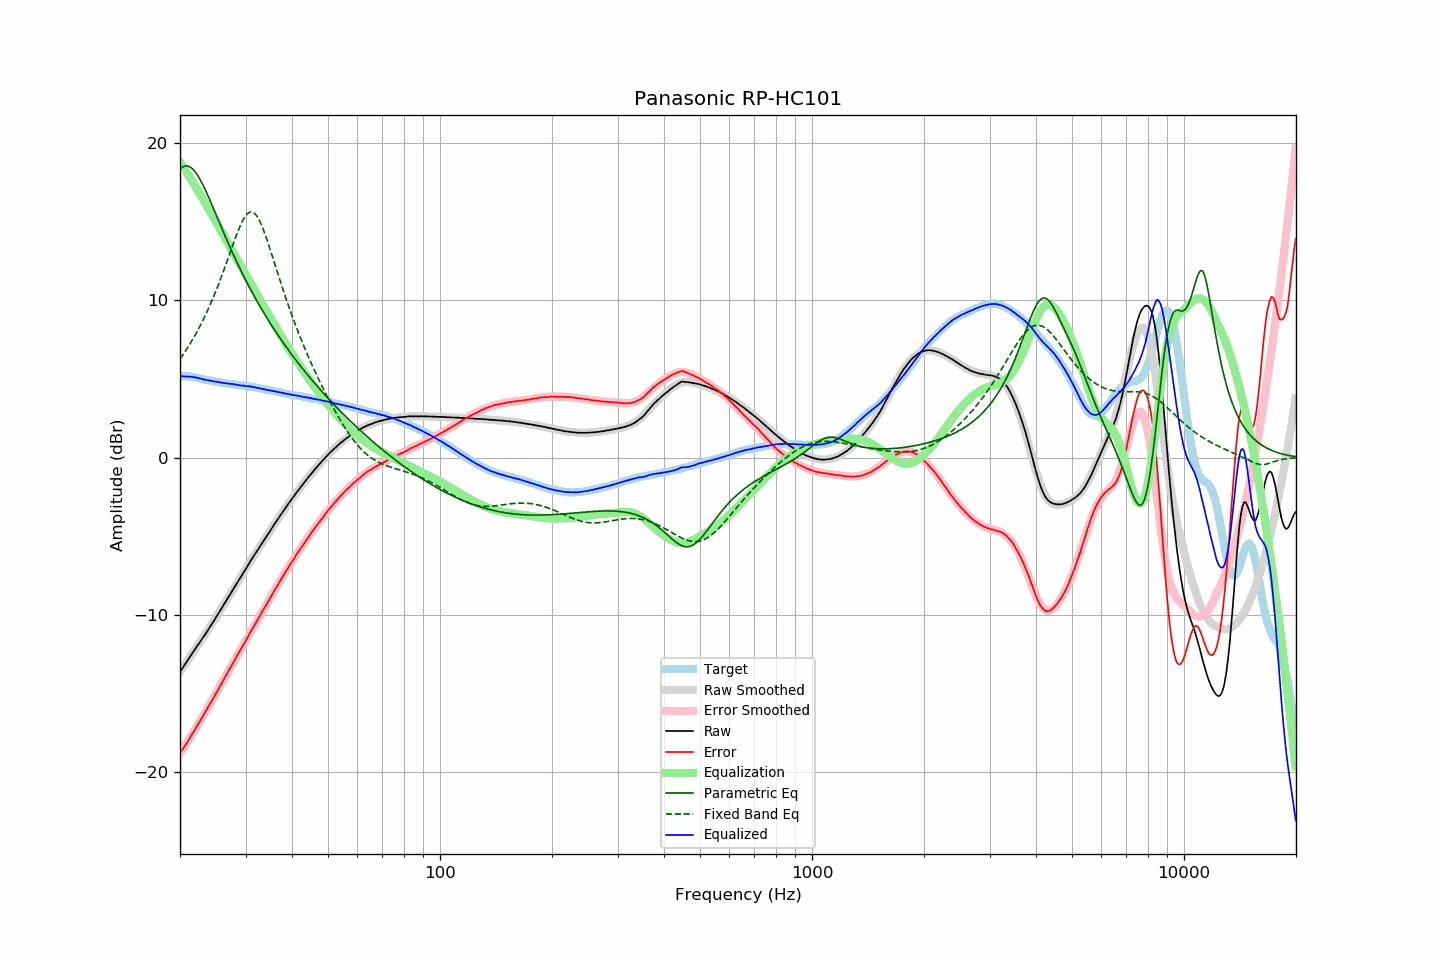

Source data for this figure (header and first rows):
frequency, raw, error, smoothed, error_smoothed, equalization, parametric_eq, fixed_band_eq, equalized_raw, equalized_smoothed, target
20.00, -13.59, -18.76, -13.60, -18.79, 18.79, 18.34, 6.26, 5.19, 5.19, 5.17
20.20, -13.45, -18.62, -13.45, -18.63, 18.63, 18.42, 6.40, 5.18, 5.18, 5.17
20.40, -13.31, -18.48, -13.30, -18.47, 18.47, 18.48, 6.55, 5.16, 5.18, 5.17
20.61, -13.16, -18.33, -13.15, -18.31, 18.31, 18.52, 6.70, 5.16, 5.17, 5.17
20.81, -12.99, -18.16, -12.99, -18.15, 18.15, 18.53, 6.86, 5.16, 5.16, 5.17
21.02, -12.84, -18.01, -12.84, -17.99, 17.99, 18.51, 7.02, 5.15, 5.15, 5.17
21.23, -12.68, -17.83, -12.69, -17.83, 17.83, 18.47, 7.18, 5.14, 5.13, 5.15
21.44, -12.52, -17.66, -12.54, -17.66, 17.66, 18.41, 7.35, 5.14, 5.12, 5.14
21.66, -12.38, -17.49, -12.39, -17.49, 17.49, 18.32, 7.53, 5.12, 5.11, 5.12
21.87, -12.22, -17.32, -12.24, -17.33, 17.33, 18.21, 7.70, 5.11, 5.09, 5.10
22.09, -12.07, -17.16, -12.08, -17.16, 17.16, 18.08, 7.89, 5.09, 5.08, 5.09
22.31, -11.92, -16.98, -11.93, -16.99, 16.99, 17.93, 8.07, 5.07, 5.06, 5.06
22.54, -11.79, -16.82, -11.78, -16.82, 16.82, 17.76, 8.27, 5.03, 5.04, 5.04
22.76, -11.62, -16.64, -11.63, -16.64, 16.64, 17.58, 8.46, 5.02, 5.01, 5.02
22.99, -11.48, -16.47, -11.48, -16.47, 16.47, 17.38, 8.67, 4.98, 4.99, 4.99
23.22, -11.33, -16.29, -11.32, -16.29, 16.29, 17.17, 8.88, 4.96, 4.97, 4.96
23.45, -11.18, -16.11, -11.17, -16.12, 16.12, 16.96, 9.09, 4.94, 4.95, 4.93
23.69, -11.03, -15.95, -11.02, -15.94, 15.94, 16.73, 9.31, 4.92, 4.93, 4.92
23.92, -10.86, -15.76, -10.86, -15.77, 15.77, 16.50, 9.53, 4.91, 4.91, 4.90
24.16, -10.70, -15.59, -10.70, -15.59, 15.59, 16.27, 9.77, 4.89, 4.89, 4.89
24.40, -10.55, -15.42, -10.55, -15.41, 15.41, 16.03, 10.00, 4.86, 4.87, 4.87
24.65, -10.39, -15.23, -10.38, -15.23, 15.23, 15.78, 10.25, 4.85, 4.85, 4.85
24.89, -10.22, -15.05, -10.22, -15.05, 15.05, 15.54, 10.50, 4.83, 4.83, 4.83
25.14, -10.05, -14.87, -10.06, -14.87, 14.87, 15.30, 10.75, 4.82, 4.81, 4.82
25.39, -9.89, -14.69, -9.89, -14.69, 14.69, 15.05, 11.01, 4.80, 4.80, 4.80
25.65, -9.72, -14.51, -9.72, -14.51, 14.51, 14.81, 11.28, 4.78, 4.78, 4.79
25.91, -9.57, -14.33, -9.56, -14.32, 14.32, 14.57, 11.55, 4.76, 4.77, 4.76
26.16, -9.39, -14.14, -9.39, -14.14, 14.14, 14.33, 11.83, 4.75, 4.75, 4.75
26.43, -9.23, -13.97, -9.22, -13.96, 13.96, 14.09, 12.11, 4.73, 4.73, 4.74
26.69, -9.05, -13.76, -9.05, -13.77, 13.77, 13.86, 12.39, 4.72, 4.72, 4.71
26.96, -8.89, -13.58, -8.89, -13.59, 13.59, 13.62, 12.68, 4.70, 4.70, 4.70
27.23, -8.72, -13.40, -8.72, -13.40, 13.40, 13.39, 12.97, 4.69, 4.69, 4.69
27.50, -8.54, -13.22, -8.55, -13.22, 13.22, 13.16, 13.26, 4.68, 4.67, 4.68
27.77, -8.37, -13.03, -8.38, -13.04, 13.04, 12.94, 13.54, 4.67, 4.66, 4.66
28.05, -8.20, -12.85, -8.22, -12.86, 12.86, 12.72, 13.82, 4.66, 4.64, 4.65
28.33, -8.04, -12.67, -8.05, -12.68, 12.68, 12.50, 14.10, 4.64, 4.63, 4.63
28.62, -7.89, -12.51, -7.88, -12.50, 12.50, 12.28, 14.36, 4.61, 4.62, 4.62
28.90, -7.72, -12.32, -7.71, -12.32, 12.32, 12.07, 14.61, 4.60, 4.61, 4.60
29.19, -7.56, -12.14, -7.55, -12.14, 12.14, 11.86, 14.84, 4.58, 4.59, 4.58
29.48, -7.38, -11.96, -7.38, -11.96, 11.96, 11.65, 15.05, 4.58, 4.58, 4.58
29.78, -7.23, -11.79, -7.22, -11.78, 11.78, 11.45, 15.24, 4.56, 4.57, 4.57
30.08, -7.06, -11.62, -7.05, -11.60, 11.60, 11.25, 15.39, 4.55, 4.55, 4.56
30.38, -6.90, -11.43, -6.89, -11.42, 11.42, 11.05, 15.50, 4.53, 4.54, 4.54
30.68, -6.71, -11.24, -6.72, -11.24, 11.24, 10.85, 15.58, 4.53, 4.52, 4.53
30.99, -6.55, -11.04, -6.56, -11.07, 11.07, 10.66, 15.61, 4.52, 4.50, 4.50
31.30, -6.40, -10.88, -6.40, -10.89, 10.89, 10.47, 15.60, 4.49, 4.49, 4.49
31.61, -6.22, -10.70, -6.24, -10.71, 10.71, 10.29, 15.55, 4.49, 4.47, 4.48
31.93, -6.08, -10.53, -6.08, -10.53, 10.53, 10.10, 15.45, 4.45, 4.45, 4.46
32.24, -5.92, -10.35, -5.92, -10.35, 10.35, 9.92, 15.32, 4.43, 4.43, 4.43
32.57, -5.77, -10.17, -5.76, -10.18, 10.18, 9.74, 15.14, 4.41, 4.41, 4.41
32.89, -5.60, -10.00, -5.60, -10.00, 10.00, 9.57, 14.94, 4.39, 4.39, 4.40
33.22, -5.44, -9.81, -5.45, -9.82, 9.82, 9.39, 14.70, 4.38, 4.37, 4.37
33.55, -5.29, -9.65, -5.29, -9.64, 9.64, 9.22, 14.44, 4.35, 4.35, 4.36
33.89, -5.14, -9.47, -5.13, -9.46, 9.46, 9.05, 14.16, 4.32, 4.33, 4.33
34.23, -4.98, -9.29, -4.98, -9.29, 9.29, 8.88, 13.87, 4.30, 4.31, 4.31
34.57, -4.82, -9.11, -4.82, -9.11, 9.11, 8.72, 13.56, 4.29, 4.29, 4.29
34.92, -4.67, -8.93, -4.66, -8.93, 8.93, 8.56, 13.25, 4.27, 4.27, 4.27
35.27, -4.51, -8.75, -4.51, -8.76, 8.76, 8.40, 12.93, 4.25, 4.25, 4.25
35.62, -4.35, -8.58, -4.35, -8.58, 8.58, 8.24, 12.61, 4.23, 4.23, 4.23
35.97, -4.19, -8.40, -4.20, -8.40, 8.40, 8.08, 12.29, 4.21, 4.21, 4.21
... 635 more rows
